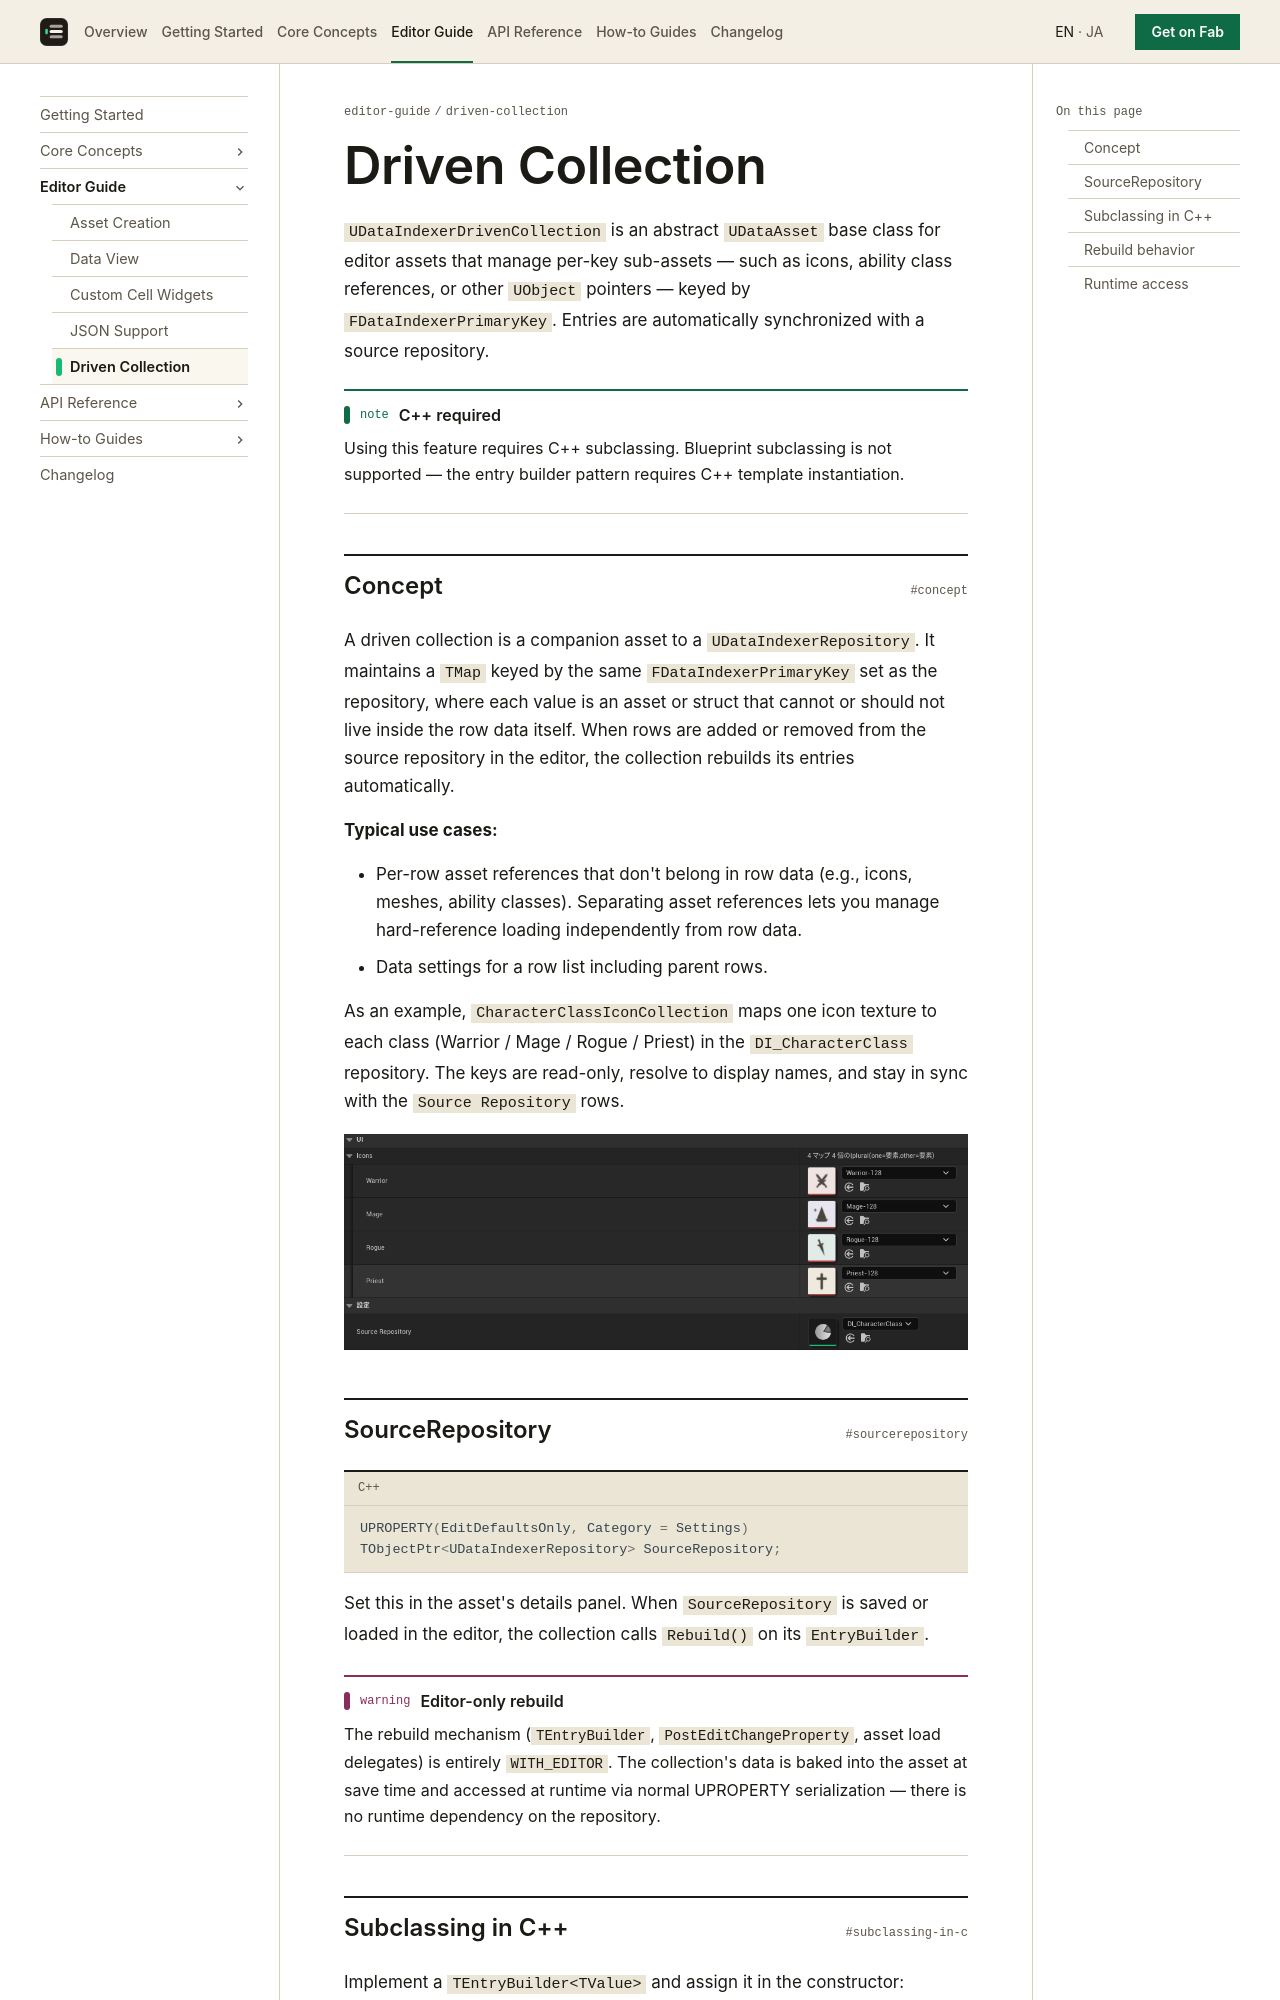

repository: koorinonaka/DataIndexerProject · page: editor-guide/driven-collection/index.html · generator: mkdocs

# Driven Collection

`UDataIndexerDrivenCollection` is an abstract `UDataAsset` base class for editor assets that manage per-key sub-assets — such as icons, ability class references, or other `UObject` pointers — keyed by `FDataIndexerPrimaryKey`. Entries are automatically synchronized with a source repository.

!!! note "C++ required"
    Using this feature requires C++ subclassing. Blueprint subclassing is not supported — the entry builder pattern requires C++ template instantiation.

## Concept

A driven collection is a companion asset to a `UDataIndexerRepository`. It maintains a `TMap` keyed by the same `FDataIndexerPrimaryKey` set as the repository, where each value is an asset or struct that cannot or should not live inside the row data itself. When rows are added or removed from the source repository in the editor, the collection rebuilds its entries automatically.

**Typical use cases:**

- Per-row asset references that don't belong in row data (e.g., icons, meshes, ability classes). Separating asset references lets you manage hard-reference loading independently from row data.
- Data settings for a row list including parent rows.

As an example, `CharacterClassIconCollection` maps one icon texture to each class (Warrior / Mage / Rogue / Priest) in the `DI_CharacterClass` repository. The keys are read-only, resolve to display names, and stay in sync with the `Source Repository` rows.

![CharacterClassIconCollection details panel: a per-class icon map and the Source Repository](../assets/images/driven-collection-details.png)

## SourceRepository

```cpp
UPROPERTY(EditDefaultsOnly, Category = Settings)
TObjectPtr<UDataIndexerRepository> SourceRepository;
```

Set this in the asset's details panel. When `SourceRepository` is saved or loaded in the editor, the collection calls `Rebuild()` on its `EntryBuilder`.

!!! warning "Editor-only rebuild"
    The rebuild mechanism (`TEntryBuilder`, `PostEditChangeProperty`, asset load delegates) is entirely `WITH_EDITOR`. The collection's data is baked into the asset at save time and accessed at runtime via normal UPROPERTY serialization — there is no runtime dependency on the repository.
